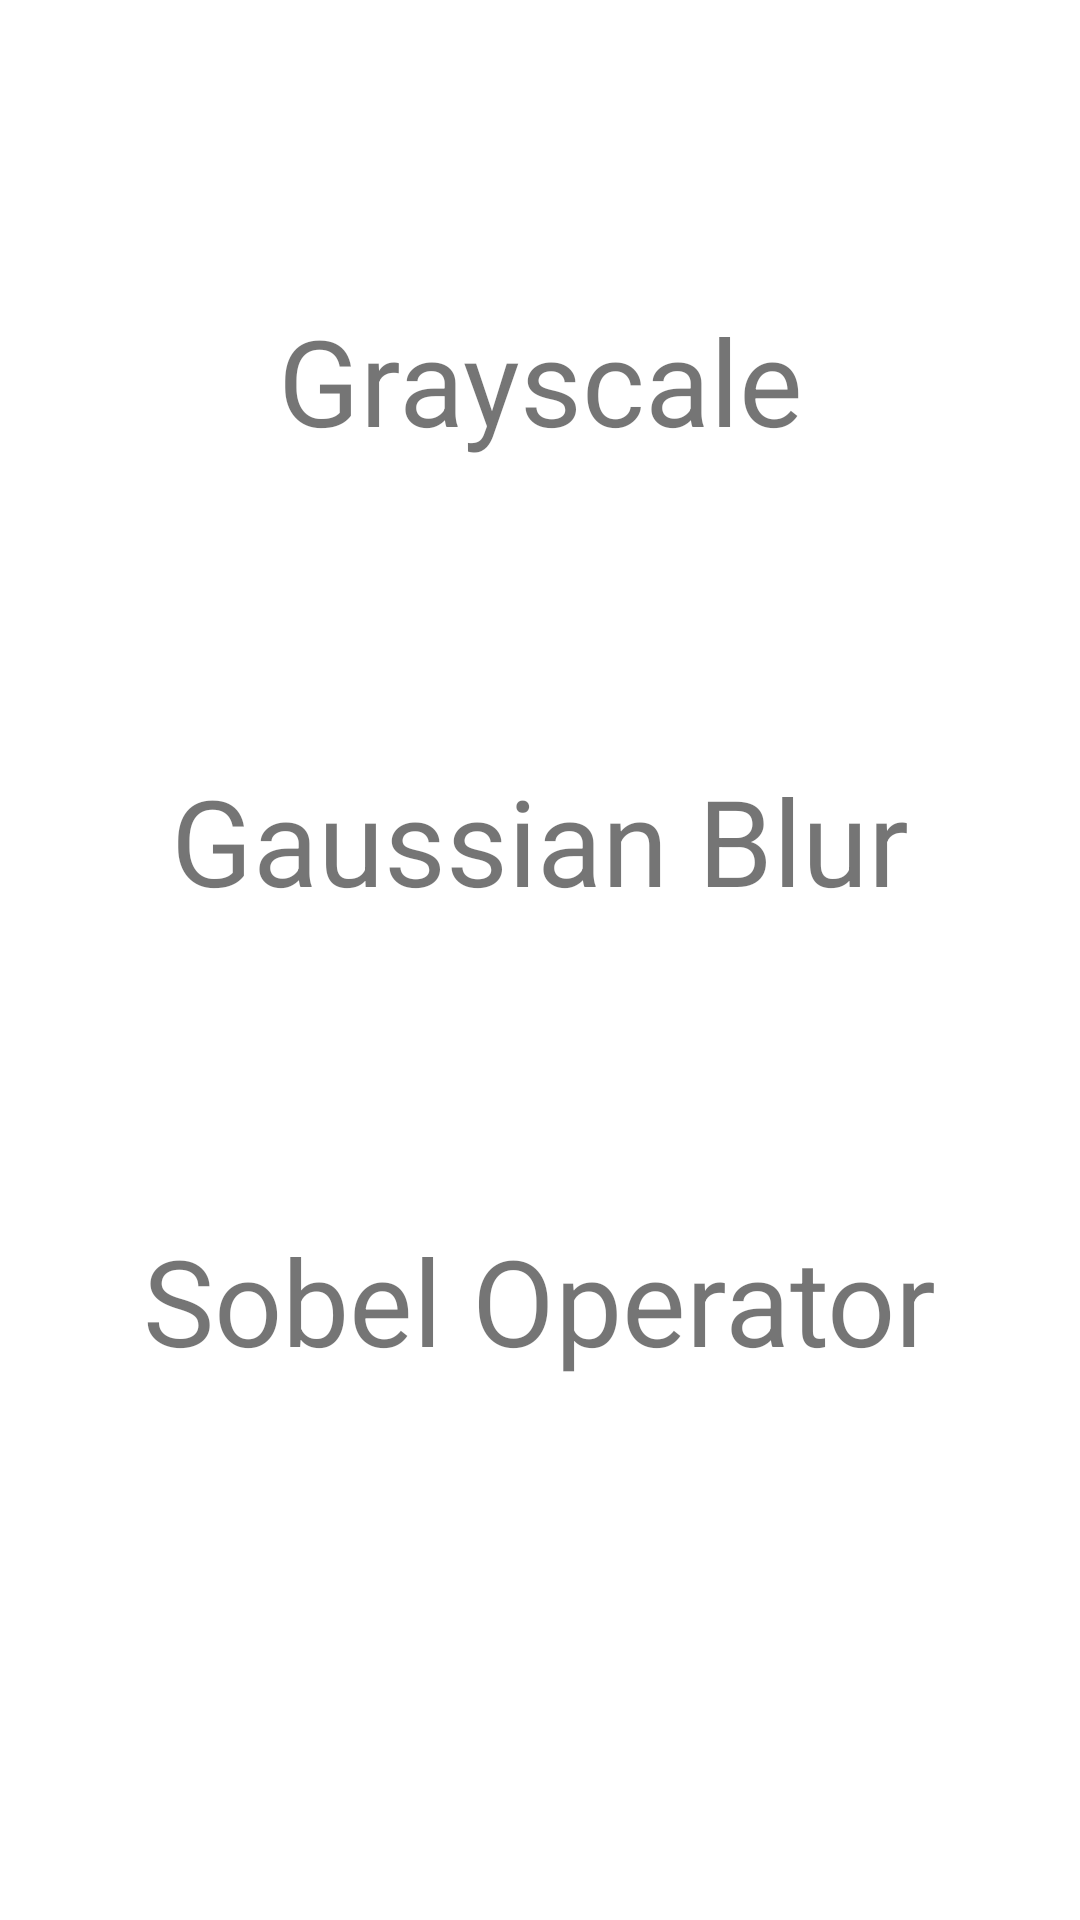

Android layout source for this screen:
<!-- AndroidManifest.xml: application theme Theme.RenderScriptTest -->
<!-- res/layout/activity_main.xml -->
<?xml version="1.0" encoding="utf-8"?>
<androidx.constraintlayout.widget.ConstraintLayout xmlns:android="http://schemas.android.com/apk/res/android"
    xmlns:app="http://schemas.android.com/apk/res-auto"
    xmlns:tools="http://schemas.android.com/tools"
    android:id="@+id/main"
    android:layout_width="match_parent"
    android:layout_height="match_parent"
    tools:context=".MainActivity">


    <TextView
        android:id="@+id/textView"
        android:layout_width="wrap_content"
        android:layout_height="wrap_content"
        android:layout_marginTop="100dp"
        android:text="Grayscale"
        android:textSize="40sp"
        app:layout_constraintEnd_toEndOf="parent"
        app:layout_constraintHorizontal_bias="0.5"
        app:layout_constraintStart_toStartOf="parent"
        app:layout_constraintTop_toTopOf="parent" />

    <TextView
        android:id="@+id/textView2"
        android:layout_width="wrap_content"
        android:layout_height="wrap_content"
        android:layout_marginTop="100dp"
        android:text="Gaussian Blur"
        android:textSize="40sp"
        app:layout_constraintEnd_toEndOf="parent"
        app:layout_constraintHorizontal_bias="0.5"
        app:layout_constraintStart_toStartOf="parent"
        app:layout_constraintTop_toBottomOf="@+id/textView" />

    <TextView
        android:id="@+id/textView3"
        android:layout_width="wrap_content"
        android:layout_height="wrap_content"
        android:layout_marginTop="100dp"
        android:text="Sobel Operator"
        android:textSize="40sp"
        app:layout_constraintEnd_toEndOf="parent"
        app:layout_constraintHorizontal_bias="0.5"
        app:layout_constraintStart_toStartOf="parent"
        app:layout_constraintTop_toBottomOf="@+id/textView2" />

</androidx.constraintlayout.widget.ConstraintLayout>
<!-- resources referenced by this layout -->
<resources>
  <style name="Theme.RenderScriptTest" parent="Theme.MaterialComponents.DayNight.DarkActionBar">
          
          <item name="colorPrimary">@color/purple_500</item>
          <item name="colorPrimaryVariant">@color/purple_700</item>
          <item name="colorOnPrimary">@color/white</item>
          
          <item name="colorSecondary">@color/teal_200</item>
          <item name="colorSecondaryVariant">@color/teal_700</item>
          <item name="colorOnSecondary">@color/black</item>
          
          <item name="android:statusBarColor">?attr/colorPrimaryVariant</item>
          
      </style>
  <!-- not gathered from this repository: default colours our renderer supplied (Android Studio template values) -->
  <color name="purple_500">#FF6200EE</color>
  <color name="purple_700">#FF3700B3</color>
  <color name="teal_200">#FF03DAC5</color>
  <color name="teal_700">#FF018786</color>
  <color name="black">#FF000000</color>
  <color name="white">#FFFFFFFF</color>
</resources>
